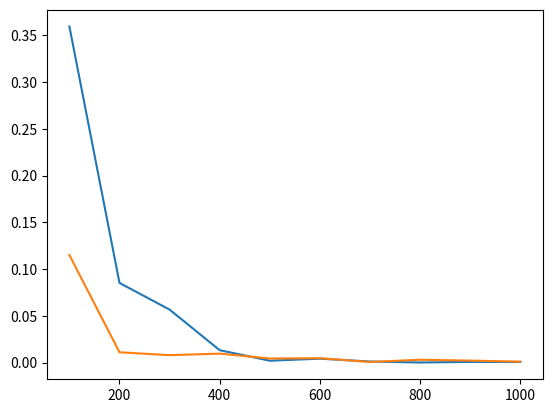

Source code (Python):
from array import array
from statistics import variance
import numpy as np
import matplotlib.pyplot as plt

def newtheta(theta,eta,m1,m):
    a=m.transpose()
    b=np.dot(m,theta)
    c=np.subtract(b,m1)
    d=np.dot(a,c)
    d=2*eta*d
    return np.subtract(theta,d)

def jGradient(theta,Z,Y):
    a=np.transpose(Y)
    b=np.dot(a,Y)
    c=np.dot(a,Z)
    d=np.dot(b,theta)
    gradient=2*d-2*c
    return gradient

def funct(x1,x2):
    k=4+x1+3*x2
    return k

def addNoise(val):
    noise = np.random.normal(0,0.25)
    val=val+noise
    return val

x1=np.random.uniform(1,10,100)
x2=np.random.uniform(2,5,100)
testSet=[]
for i in range(100):
    v=[]
    v.append(x1[i])
    v.append(x2[i])    
    k=funct(x1[i],x2[i])
    v.append(k)
    testSet.append(v)
bias1=[]
variance1=[]
for i in range(100,1001,100):
    print("For ",i," training dataset value of bias and variance ...")
    x3=np.random.uniform(1,10,i)
    x4=np.random.uniform(2,5,i)
    trainingdata=[]
    for j in range(i):
        v=[]
        v.append(x3[j])
        v.append(x4[j])
        k=funct(x3[j],x4[j])
        v.append(addNoise(k))
        trainingdata.append(v)
        splittraiining=[]
    val=int(i/10)    
    for j in range(0,i,val):
        v=[]
        for k in range(j,j+val):
            v.append(trainingdata[k])
        splittraiining.append(v)
    ycheck=[]  
    print(len(splittraiining))   
    theta_array=[]
    for ele in splittraiining:    
        theta=np.vstack([[0.0],[0.0],[0.0]])
        eta=1e-4
        Y=[]
        Z=[]
        for j in range(len(ele)):
            x=[1,ele[j][0],ele[j][1]]
            y=[ele[j][2]]
            Y.append(x)
            Z.append(y)
        Y=np.vstack(Y)
        Z=np.vstack(Z)
        #   min_j=jGradient(theta,Z,Y)
        #   k1=theta
        #   optheta=k1

        for j in range(5000):
            theta=newtheta(theta,eta,Z,Y)
            f=jGradient(theta,Z,Y)
            det=f[0]-f[1]+f[2]
            det=abs(det)
            if(det<0.01):
                break

        theta_array.append(theta)
    bias_for_space=0
    variance_for_apce=0    
    for e in testSet:
        ym=0  
        yv=0
        y_predicted=[]
        for ele in theta_array:
            ym+=ele[0]+ele[1]*testSet[0][0]+ele[2]*testSet[0][1]
            y_predicted.append(ele[0]+ele[1]*testSet[0][0]+ele[2]*testSet[0][1])
        ym/=10
        # print(ym)
        # print(testSet[0][2])
        bias=0
        bias=(testSet[0][2]-ym)**2
        # print(bias)
        bias_for_space+=bias
        # for ele in ycheck:
        #     k=(ele[0]-ym)**2
        #     yv+=k
        # bias=0   
        # for ele in testSet:
        #     p=(ele[2]-ym)**2
        #     bias+=p
        for ele in y_predicted:
            yv+=(ele-ym)**2
        yv/=10
        # print(yv)
        variance_for_apce+=yv
    
    print("Bias is:",bias_for_space/100)
    print("Variance is: ",variance_for_apce/100)    
    bias1.append(bias_for_space/100)
    variance1.append(variance_for_apce/100)


n=[100,200,300,400,500,600,700,800,900,1000]
plt.plot(n,bias1)
plt.plot(n,variance1)
plt.show()    